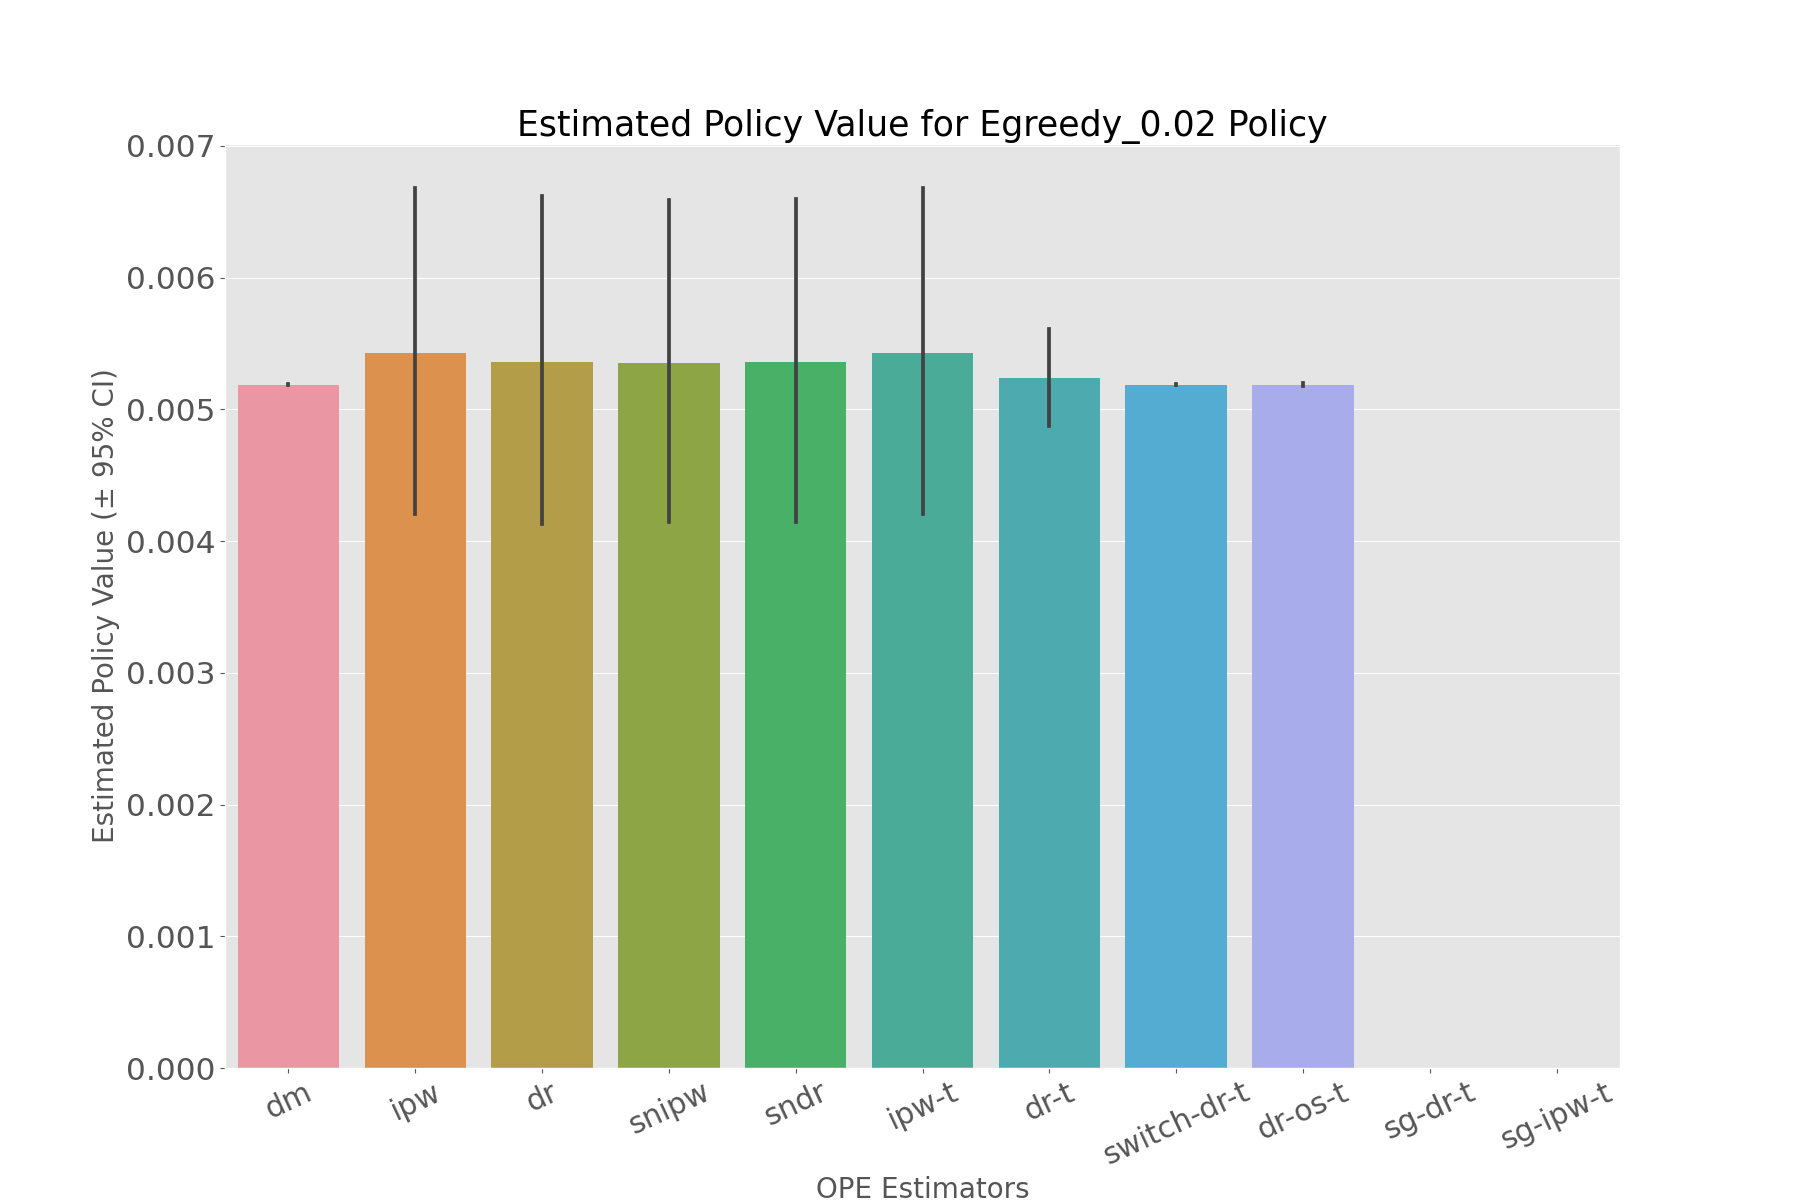

Data behind this chart, as committed beside it:
, estimated_policy_value, relative_estimated_policy_value, mean, 95.0% CI (lower), 95.0% CI (upper)
dm, 0.005186, 1.012, 0.005186, 0.005183, 0.005189
ipw, 0.005405, 1.055, 0.005394, 0.004204, 0.006681
dr, 0.005351, 1.044, 0.005341, 0.004129, 0.006616
snipw, 0.005329, 1.04, 0.005318, 0.004145, 0.006587
sndr, 0.005349, 1.044, 0.005339, 0.004144, 0.006596
ipw-t, 0.005405, 1.055, 0.005394, 0.004204, 0.006681
dr-t, 0.005235, 1.022, 0.005232, 0.004875, 0.005607
switch-dr-t, 0.005186, 1.012, 0.005186, 0.005183, 0.005189
dr-os-t, 0.005188, 1.012, 0.005187, 0.005177, 0.005199
sg-dr-t, , , , , 
sg-ipw-t, , , , , 
